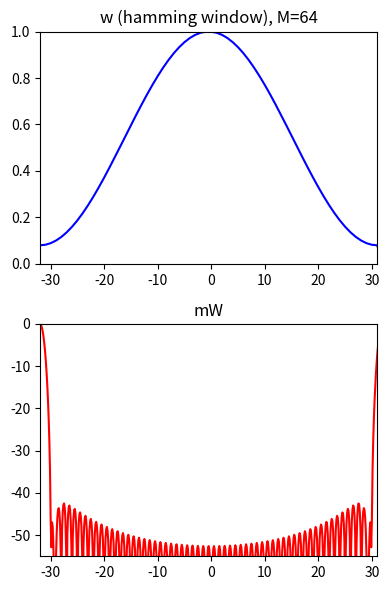

Python code for this plot:
import matplotlib.pyplot as plt
import numpy as np
from scipy.fftpack import fft

M = 64
N = 512
hN = N//2     
hM = M//2
fftbuffer = np.zeros(N)
mX1 = np.zeros(N)

plt.figure(1, figsize=(4, 6))
fftbuffer[hN-hM:hN+hM]=np.hamming(M)
plt.subplot(2,1,1)
plt.plot(np.arange(-hN, hN), fftbuffer, 'b', lw=1.5)
plt.axis([-hM, hM-1, 0, 1])
plt.title('w (hamming window), M=64')


X = fft(fftbuffer)
mX = 20*np.log10(abs(X)) 
mX1[:hN] = mX[hN:]
mX1[N-hN:] = mX[:hN]      

plt.subplot(2,1,2)
plt.plot(M*np.arange(-hN, hN)/float(N), mX-max(mX), 'r', lw=1.5)
plt.axis([-hM,hM-1,-55,0])
plt.title('mW')

plt.tight_layout()
plt.savefig('hamming.png')
plt.show()
